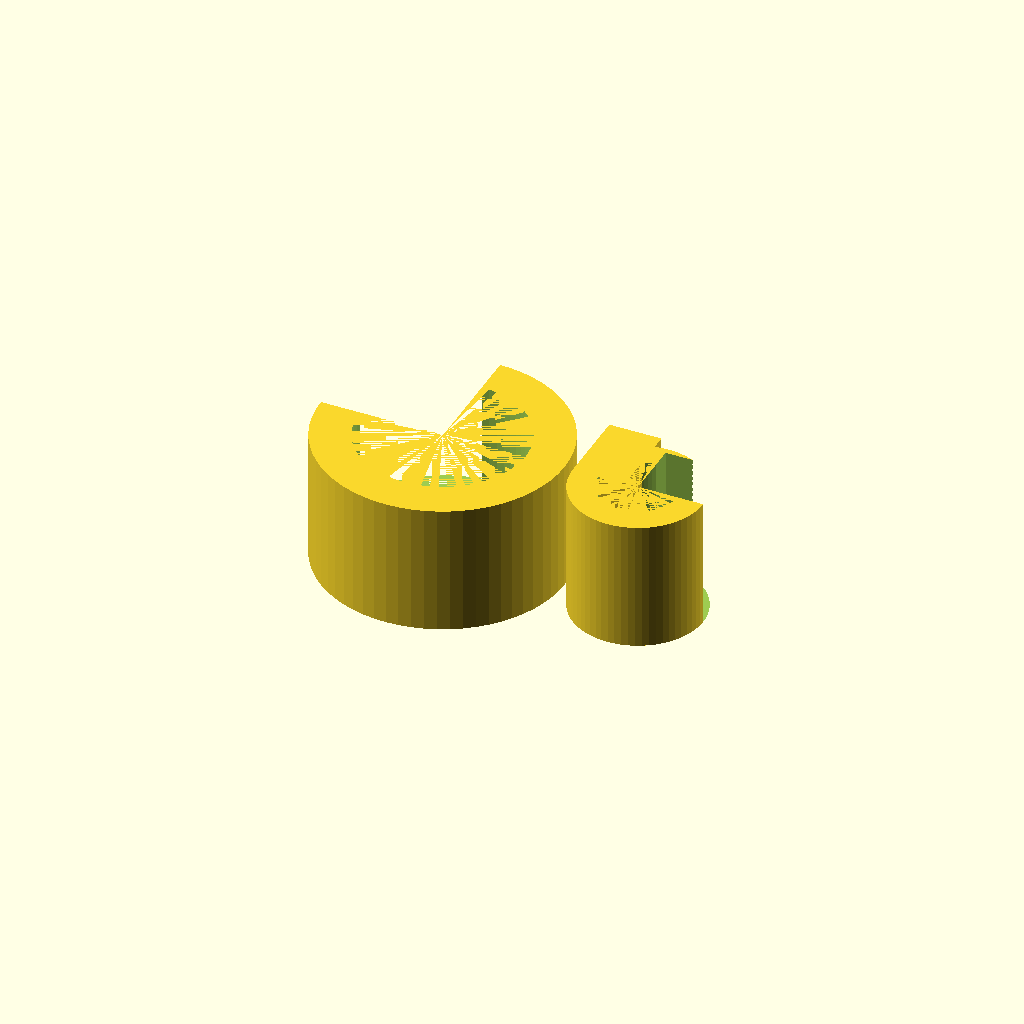
Cell 1: the model at its default parameters.
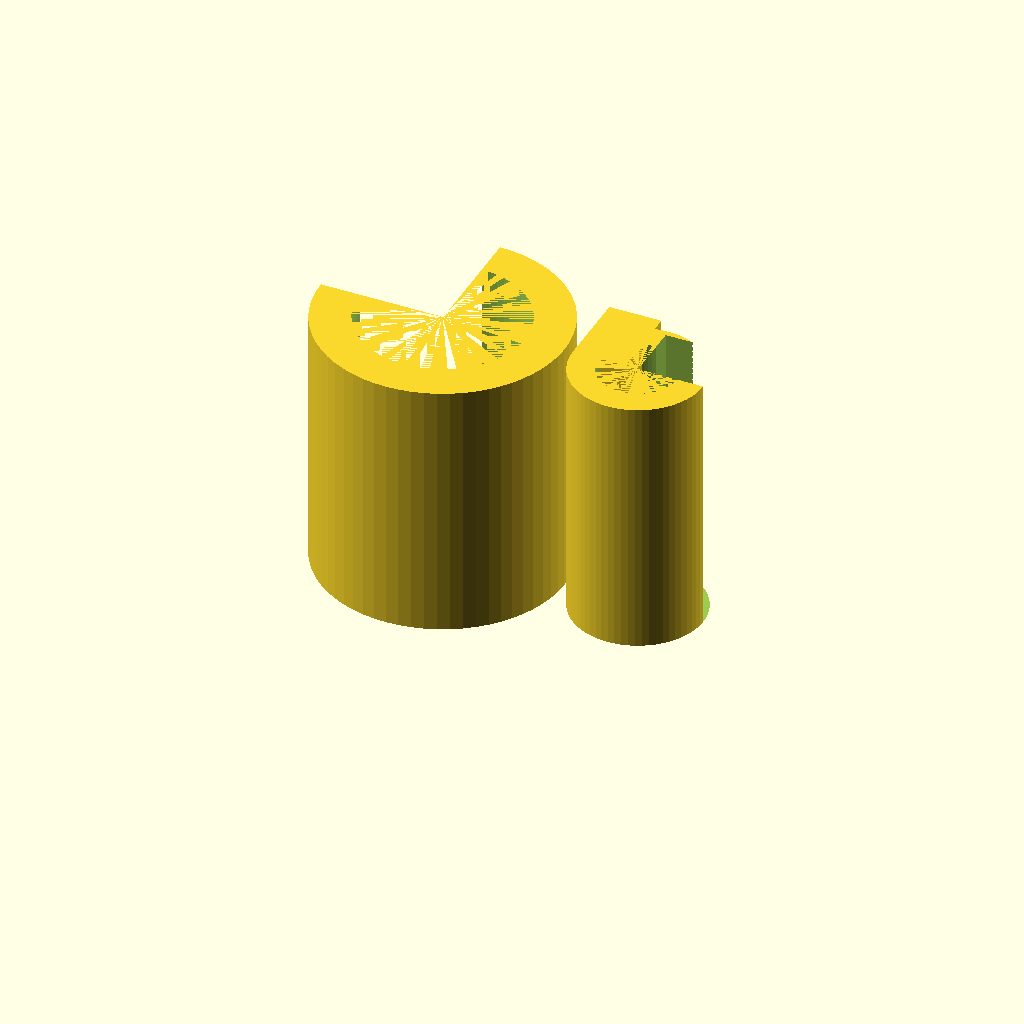
Cell 2: the same model with Z_HEIGHT = 20.
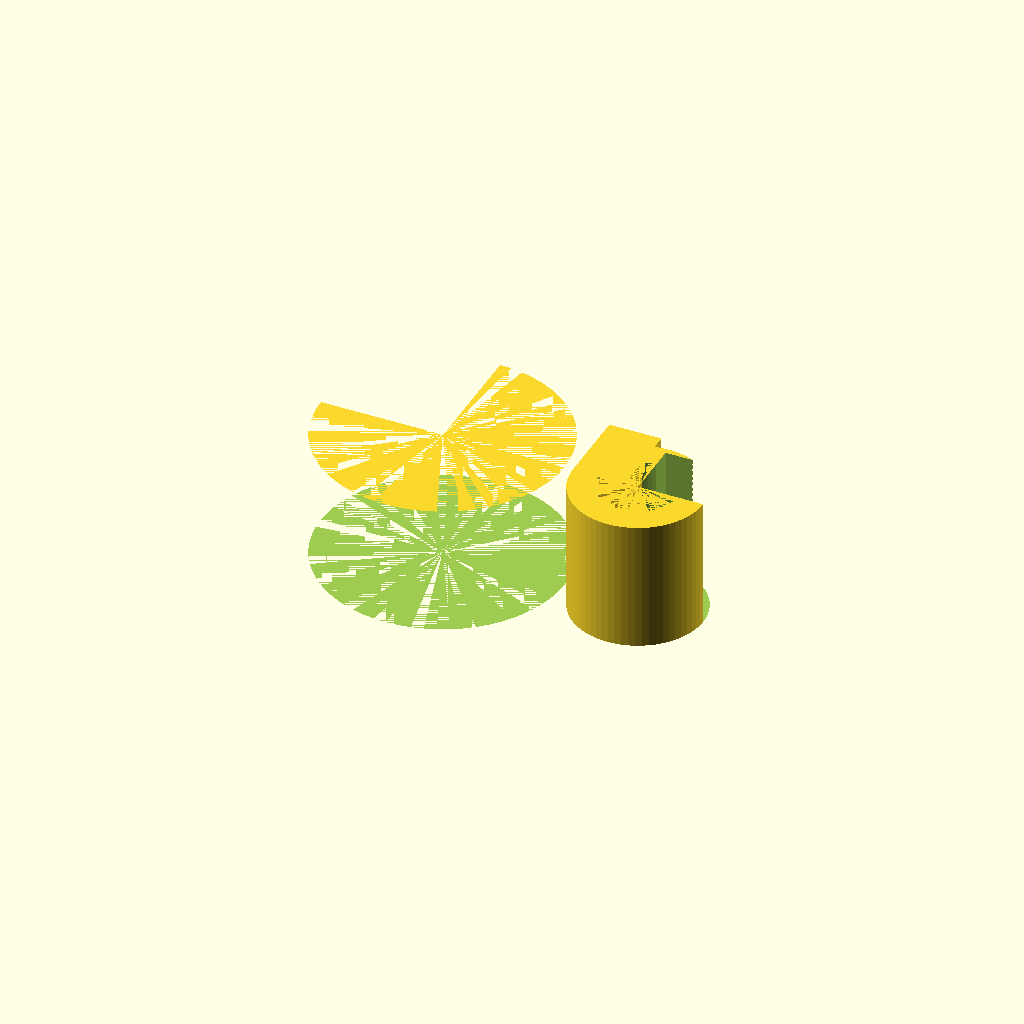
Cell 3: ROD_ID = 25.4 (everything else at default).
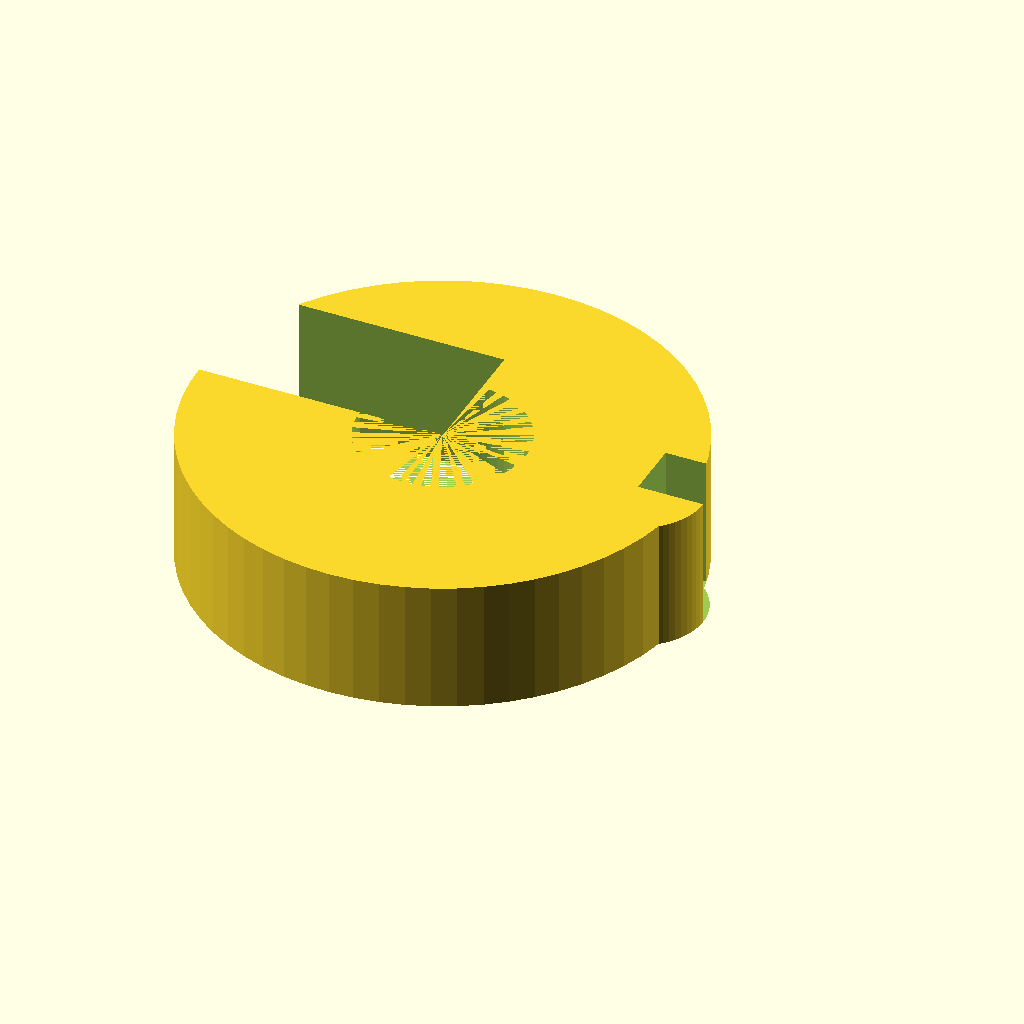
Cell 4 — ROD_OD set to 37.4, the other parameters unchanged.
One fixed orthographic camera (rotation 55°, 0°, 25°; colour scheme Cornfield) for every cell.
OpenSCAD source file bench/results/think-tiiny/code/tiiny_Qwen_Qwen3.5-9B/rod_tubing_clip_s0_a2.scad:
// Snap-on Clip for Lab Stand Rod and Tubing
// Units: Millimetres
// Orientation: Flat on XY plane, builds upward (+Z), centred on origin

$fn = 64;

// --- Dimensions ---
Z_HEIGHT = 10;
ROD_ID = 12.7;
ROD_WALL = 3;
ROD_OD = 18.7;
ROD_CENTER_X = 0;
ROD_CENTER_Y = 0;
ROD_CUT_Y_LIMIT = 5;
ROD_CUT_X_LIMIT = 0; // Cut is x < 0

TUBING_ID = 6;
TUBING_WALL = 2;
TUBING_OD = 10;
TUBING_CENTER_X = 15;
TUBING_CENTER_Y = 0;
TUBING_CUT_Y_LIMIT = 2.25;
TUBING_CUT_X_LIMIT = 15; // Cut is x > 15

BRIDGE_WIDTH_Y = 6;
BRIDGE_X_START = 8;
BRIDGE_X_END = 12;

// --- Derived Dimensions ---
ROD_RADIUS_OUT = ROD_OD / 2;
ROD_RADIUS_IN = ROD_ID / 2;
TUBING_RADIUS_OUT = TUBING_OD / 2;
TUBING_RADIUS_IN = TUBING_ID / 2;
BRIDGE_X_WIDTH = BRIDGE_X_END - BRIDGE_X_START;
BRIDGE_X_CENTER = (BRIDGE_X_START + BRIDGE_X_END) / 2;
BRIDGE_Y_HALF = BRIDGE_WIDTH_Y / 2;

// --- Cut Tolerances ---
CUT_Z_TOL = 0.05;
CUT_X_TOL = 0.05;
CUT_Y_TOL = 0.05;

// --- Module: Rod Ring ---
module rod_ring() {
    translate([ROD_CENTER_X, ROD_CENTER_Y, 0])
    difference() {
        cylinder(h = Z_HEIGHT, r = ROD_RADIUS_OUT, $fn = 64);
        cylinder(h = Z_HEIGHT, r = ROD_RADIUS_IN, $fn = 64);
    }
}

// --- Module: Tubing Ring ---
module tubing_ring() {
    translate([TUBING_CENTER_X, TUBING_CENTER_Y, 0])
    difference() {
        cylinder(h = Z_HEIGHT, r = TUBING_RADIUS_OUT, $fn = 64);
        cylinder(h = Z_HEIGHT, r = TUBING_RADIUS_IN, $fn = 64);
    }
}

// --- Module: Bridge ---
module bridge() {
    translate([BRIDGE_X_CENTER, 0, 0])
    cube([BRIDGE_X_WIDTH, BRIDGE_WIDTH_Y, Z_HEIGHT]);
}

// --- Module: Rod Cut ---
module rod_cut() {
    // Cut x < 0, -5 < y < 5
    translate([-ROD_RADIUS_OUT, 0, 0])
    cube([ROD_RADIUS_OUT + CUT_X_TOL, ROD_CUT_Y_LIMIT * 2 + CUT_Y_TOL, Z_HEIGHT + CUT_Z_TOL]);
}

// --- Module: Tubing Cut ---
module tubing_cut() {
    // Cut x > 15, -2.25 < y < 2.25
    translate([TUBING_CENTER_X, 0, 0])
    cube([TUBING_RADIUS_OUT + CUT_X_TOL, TUBING_CUT_Y_LIMIT * 2 + CUT_Y_TOL, Z_HEIGHT + CUT_Z_TOL]);
}

// --- Main Assembly ---
difference() {
    union() {
        rod_ring();
        tubing_ring();
        bridge();
    };
    
    rod_cut();
    tubing_cut();
}
Parameter table extracted from the source (name, type, default, range or options):
Z_HEIGHT: number, default 10
ROD_ID: number, default 12.7
ROD_WALL: number, default 3
ROD_OD: number, default 18.7
ROD_CENTER_X: number, default 0
ROD_CENTER_Y: number, default 0
ROD_CUT_Y_LIMIT: number, default 5
ROD_CUT_X_LIMIT: number, default 0
TUBING_ID: number, default 6
TUBING_WALL: number, default 2
TUBING_OD: number, default 10
TUBING_CENTER_X: number, default 15
TUBING_CENTER_Y: number, default 0
TUBING_CUT_Y_LIMIT: number, default 2.25
TUBING_CUT_X_LIMIT: number, default 15
BRIDGE_WIDTH_Y: number, default 6
BRIDGE_X_START: number, default 8
BRIDGE_X_END: number, default 12
CUT_Z_TOL: number, default 0.05
CUT_X_TOL: number, default 0.05
CUT_Y_TOL: number, default 0.05
